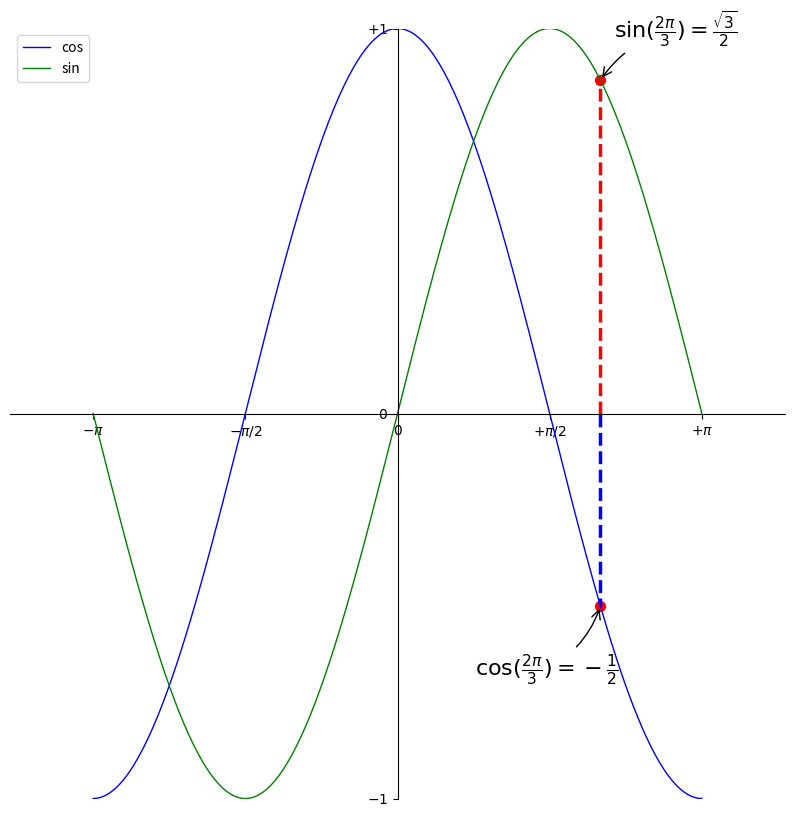

The script that saved this image:
import numpy as np
import matplotlib.pyplot as plt

# 基本配置
plt.figure(figsize = (10, 10), dpi = 80)
plt.xlim(-4.0, 4.0) # 坐标上下限
plt.ylim(-1.0, 1.0)
'''
plt.xticks(np.linspace(-4, 4, 9, endpoint = True))
plt.yticks(np.linspace(-1, 1, 5, endpoint = True))
'''
# 更直观的记号
plt.xticks([-np.pi, -np.pi/2, 0, np.pi/2, np.pi], [r'$-\pi$', r'$-\pi/2$', r'$0$', r'$+\pi/2$', r'$+\pi$'])
plt.yticks([-1, 0, +1], [r'$-1$', r'$0$', r'$+1$'])

# 画曲线
X = np.linspace(-np.pi, np.pi, 256,endpoint = True)
Cos,Sin = np.cos(X), np.sin(X)
plt.plot(X, Cos, color = 'blue', linewidth = 1.0, linestyle = '-', label = 'cos') # label添加图例
plt.plot(X, Sin, color = 'green', linewidth = 1.0, linestyle = '-', label = 'sin')
plt.legend(loc='upper left') # 图例位置左上角

# 移动坐标
ax = plt.gca()
ax.spines['top'].set_color('none')
ax.spines['right'].set_color('none')
ax.xaxis.set_ticks_position('bottom')
ax.spines['bottom'].set_position(('data',0))
ax.yaxis.set_ticks_position('left')
ax.spines['left'].set_position(('data',0))

# 给特殊点加注释
t = 2*np.pi/3
plt.plot([t, t],[0, np.cos(t)], color = 'blue', linewidth = 2.5, linestyle = '--')
plt.scatter([t, ],[np.cos(t),], 50, color ='red')
plt.annotate(r'$\cos(\frac{2\pi}{3})=-\frac{1}{2}$',
            xy = (t, np.cos(t)), xycoords = 'data',
            xytext = (-90, -50), textcoords = 'offset points', fontsize = 16,
            arrowprops = {'arrowstyle':'->', 'connectionstyle':'arc3,rad=.2'})
plt.plot([t,t],[0,np.sin(t)], color ='red', linewidth=2.5, linestyle="--")
plt.scatter([t,],[np.sin(t),], 50, color ='red')
plt.annotate(r'$\sin(\frac{2\pi}{3})=\frac{\sqrt{3}}{2}$',
            xy = (t, np.sin(t)), xycoords = 'data',
            xytext = (+10, +30), textcoords = 'offset points', fontsize = 16,
            arrowprops = {'arrowstyle':'->', 'connectionstyle':'arc3,rad=.2'})

# 显示图片
plt.show()
